Run: headless pygame with SDL's dummy video driver; simulated clock (each Clock.tick advances the game by its frame time, no real sleeping); random seed 0; keys injected as events and as key.get_pressed() state; mouse plan: one left click at the window centre at the start of phase 2, then a move to the lower-right quarter at the start of phase 3.
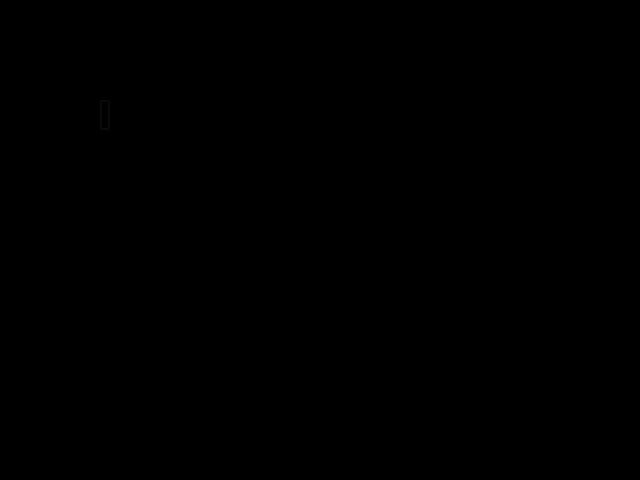
Frame 1 of 4 · flips 1–60 · no input
Frame 2 of 4 · flips 61–180 · clicked the window centre · tapped SPACE, RETURN · held RIGHT (→), D · screen unchanged from frame 1, image omitted
Frame 3 of 4 · flips 181–300 · moved the mouse to the lower-right quarter · held DOWN (↓), S · screen unchanged from frame 2, image omitted
Frame 4 of 4 · flips 301–420 · held LEFT (←), A, UP (↑), W · screen unchanged from frame 3, image omitted

The pygame program that drew these frames:

import pygame
from pygame.locals import *
from sys import exit

pygame.init()

screen = pygame.display.set_mode((640,480))

FPS = 30
clock = pygame.time.Clock()

inputFont = pygame.font.Font(None,30)
inputMessage = ""

activeColor = (50,50,50)
passiveColor = (10,10,10)
color = passiveColor
active = False

inputRect = pygame.Rect(100,100,100,30)

while True:
    screen.fill((0,0,0))
    for event in pygame.event.get():
        if event.type == QUIT:
            pygame.quit()
            exit()
        if event.type == MOUSEBUTTONDOWN:
            if inputRect.collidepoint(event.pos):
                active = True
            else:
                active = False
        if event.type == KEYDOWN:
            if active:
                if event.key == K_BACKSPACE:
                    inputMessage = inputMessage[:-1]
                elif(len(inputMessage) < 10):
                    inputMessage += event.unicode

    if active:
        color = activeColor
    else:
        color = passiveColor

    pygame.draw.rect(screen,color,inputRect,2)

    inputText = inputFont.render(inputMessage,True,(255,255,255))

    inputRect.w = inputText.get_width() + 10

    screen.blit(inputText,((inputRect.x + 5),(inputRect.y + 5)))

    print(inputMessage)

    pygame.display.flip()
